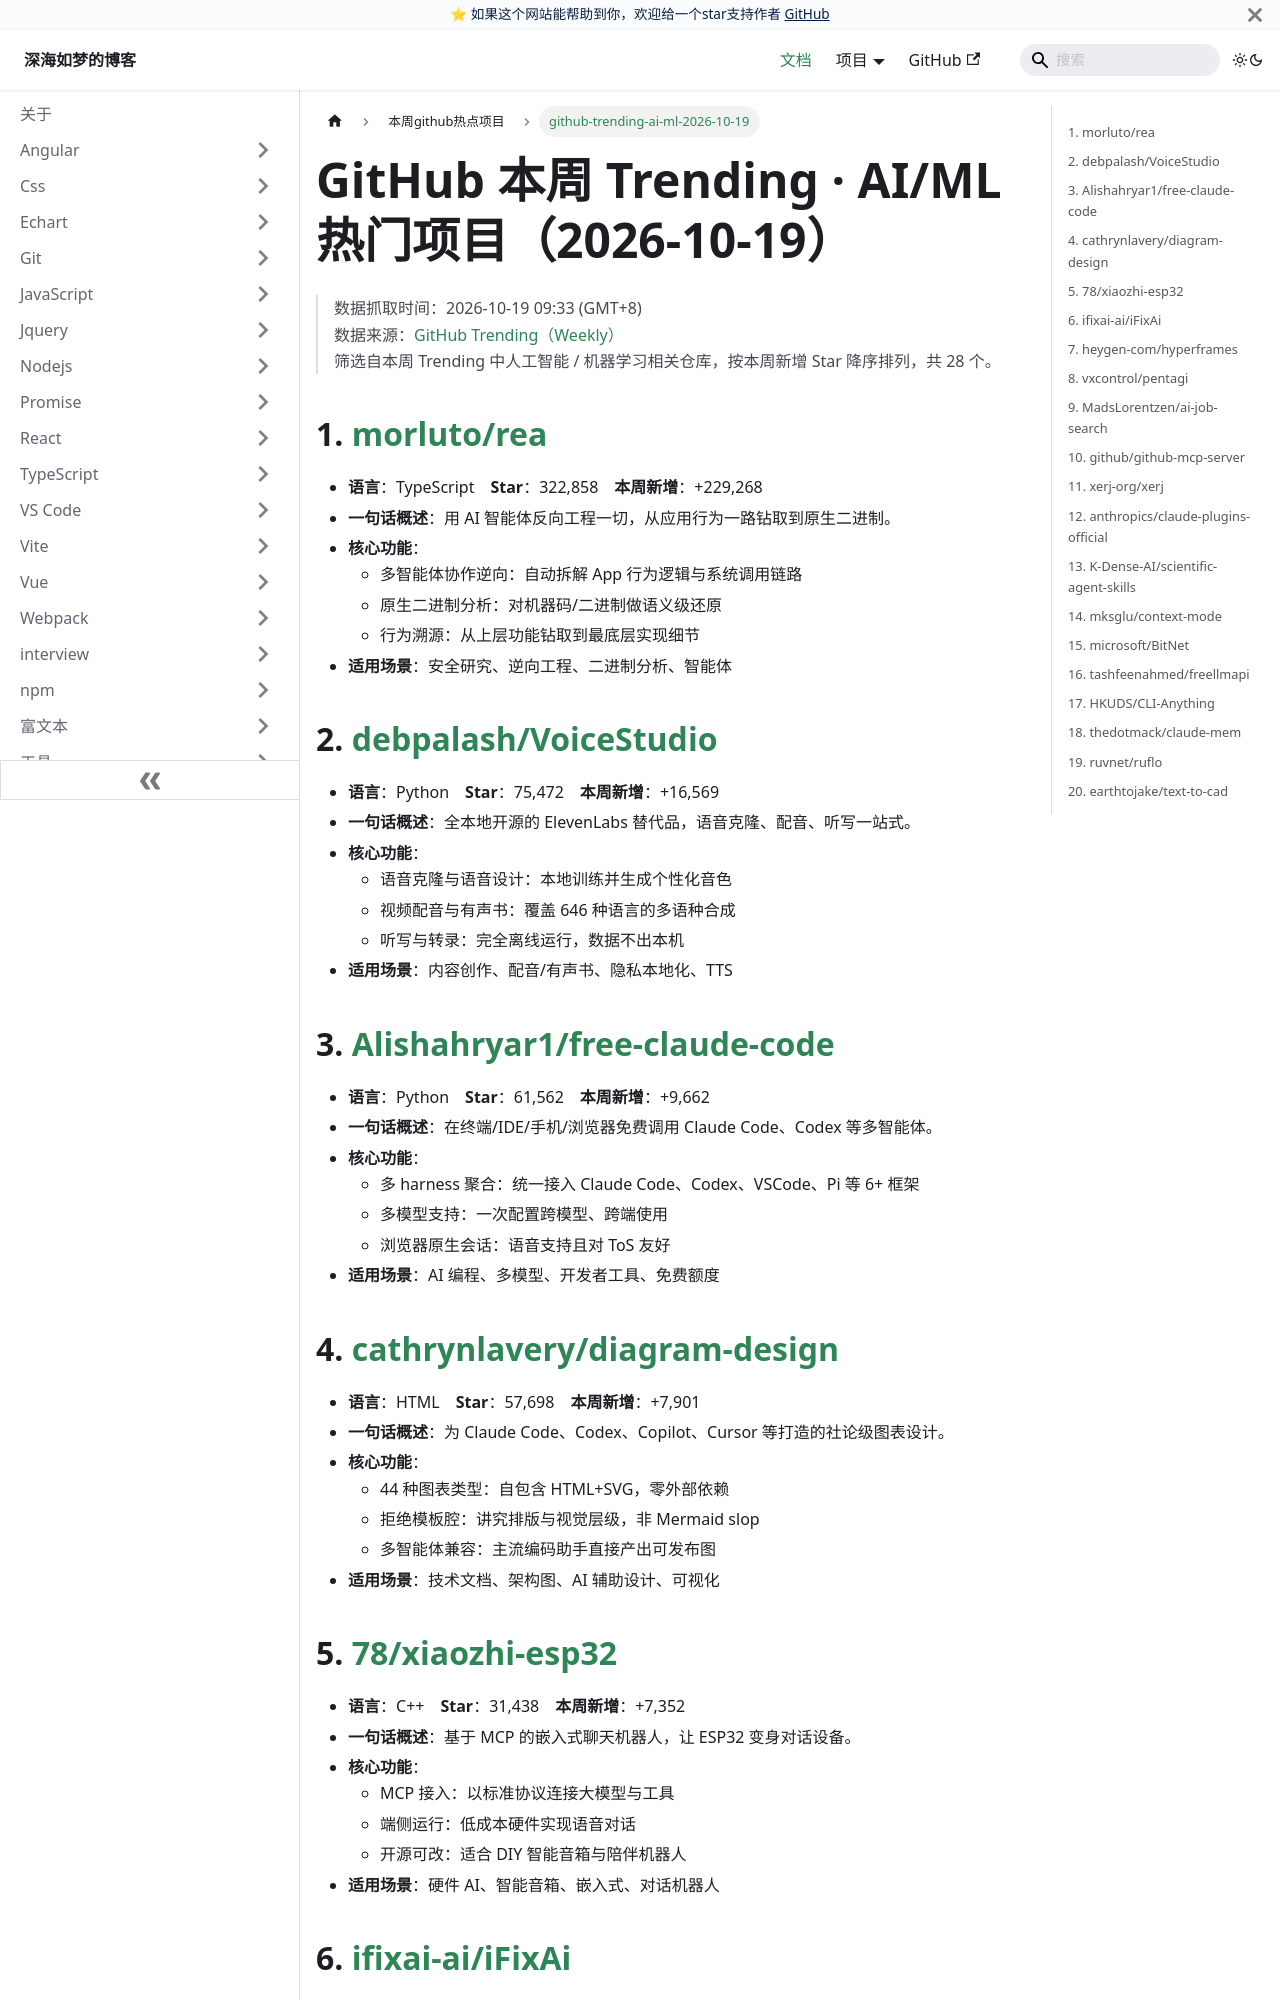

repository: EvanJason/EvanJason.github.io · page: docs/本周github热点项目/github-trending-ai-ml-2026-10-19/index.html · generator: docusaurus

---
title: github-trending-ai-ml-2026-10-19
categories:
  - github
  - 热点项目
tags:
  - github
  - 热点项目
date: "2026-10-19"
author: 深海如梦
excerpt: 本周（2026-10-19）GitHub Trending 热门 AI/ML 项目共 28 个，由 rea（AI 逆向智能体，本周 +229,268★）领跑，VoiceStudio（本地 TTS）与 free-claude-code（免费多模型 harness）紧随其后；主题覆盖智能体编排、MCP 工具、LLM 推理与部署、语音/视频生成、AI 安全审计等方向。
---

# GitHub 本周 Trending · AI/ML 热门项目（2026-10-19）

> 数据抓取时间：2026-10-19 09:33 (GMT+8)  
> 数据来源：[GitHub Trending（Weekly）](https://github.com/trending?since=weekly)  
> 筛选自本周 Trending 中人工智能 / 机器学习相关仓库，按本周新增 Star 降序排列，共 28 个。

## 1. [morluto/rea](https://github.com/morluto/rea)

- **语言**：TypeScript　**Star**：322,858　**本周新增**：+229,268
- **一句话概述**：用 AI 智能体反向工程一切，从应用行为一路钻取到原生二进制。
- **核心功能**：
  - 多智能体协作逆向：自动拆解 App 行为逻辑与系统调用链路
  - 原生二进制分析：对机器码/二进制做语义级还原
  - 行为溯源：从上层功能钻取到最底层实现细节
- **适用场景**：安全研究、逆向工程、二进制分析、智能体

## 2. [debpalash/VoiceStudio](https://github.com/debpalash/VoiceStudio)

- **语言**：Python　**Star**：75,472　**本周新增**：+16,569
- **一句话概述**：全本地开源的 ElevenLabs 替代品，语音克隆、配音、听写一站式。
- **核心功能**：
  - 语音克隆与语音设计：本地训练并生成个性化音色
  - 视频配音与有声书：覆盖 646 种语言的多语种合成
  - 听写与转录：完全离线运行，数据不出本机
- **适用场景**：内容创作、配音/有声书、隐私本地化、TTS

## 3. [Alishahryar1/free-claude-code](https://github.com/Alishahryar1/free-claude-code)

- **语言**：Python　**Star**：61,562　**本周新增**：+9,662
- **一句话概述**：在终端/IDE/手机/浏览器免费调用 Claude Code、Codex 等多智能体。
- **核心功能**：
  - 多 harness 聚合：统一接入 Claude Code、Codex、VSCode、Pi 等 6+ 框架
  - 多模型支持：一次配置跨模型、跨端使用
  - 浏览器原生会话：语音支持且对 ToS 友好
- **适用场景**：AI 编程、多模型、开发者工具、免费额度

## 4. [cathrynlavery/diagram-design](https://github.com/cathrynlavery/diagram-design)

- **语言**：HTML　**Star**：57,698　**本周新增**：+7,901
- **一句话概述**：为 Claude Code、Codex、Copilot、Cursor 等打造的社论级图表设计。
- **核心功能**：
  - 44 种图表类型：自包含 HTML+SVG，零外部依赖
  - 拒绝模板腔：讲究排版与视觉层级，非 Mermaid slop
  - 多智能体兼容：主流编码助手直接产出可发布图
- **适用场景**：技术文档、架构图、AI 辅助设计、可视化
